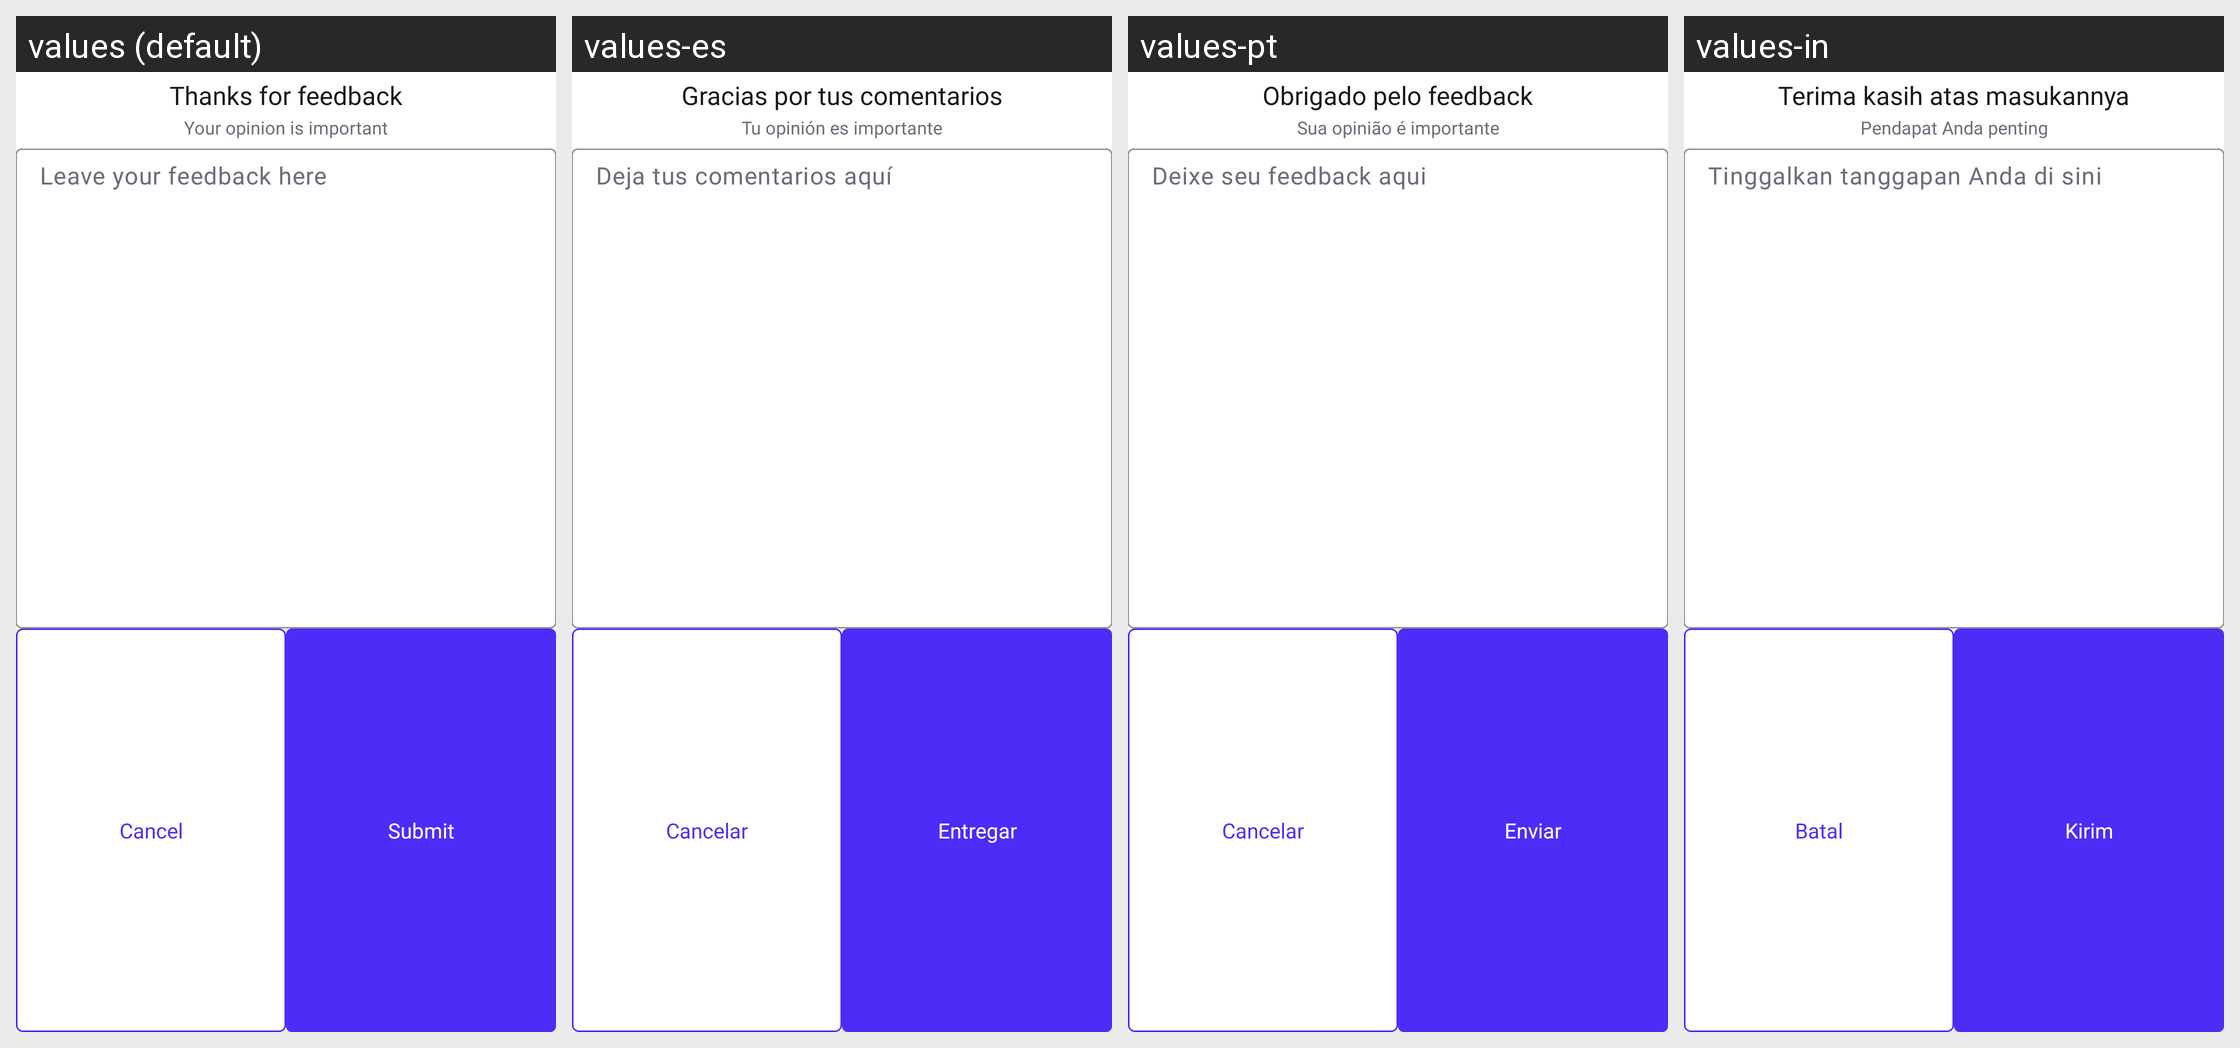

Strings drawn on this Android screen and how each of the app's shown locales translates them:
Android screen res/layout/feedbackdialog.xml rendered under 4 locales, left to right: values (default), values-es, values-pt, values-in. Device: Nexus 5 (rendered at 1080×1920; each locale shown at half size, 540×960, under a caption strip naming it); theme Theme.ProCapture.
Other locales in the repository, not shown: values-ar, values-de, values-fr, values-hi, values-it, values-ja, values-ko, values-ta, values-vi.
Strings drawn on this screen, with the default value and each locale's value (text and hints the layout hard-codes, and strings that could not be matched under every locale, appear in the picture but are not listed):

thanks_for_feedback
  values: Thanks for feedback
  values-es: Gracias por tus comentarios
  values-pt: Obrigado pelo feedback
  values-in: Terima kasih atas masukannya

your_opinion_is_important
  values: Your opinion is important
  values-es: Tu opinión es importante
  values-pt: Sua opinião é importante
  values-in: Pendapat Anda penting

leave_your_feedback_here
  values: Leave your feedback here
  values-es: Deja tus comentarios aquí
  values-pt: Deixe seu feedback aqui
  values-in: Tinggalkan tanggapan Anda di sini

cancel
  values: Cancel
  values-es: Cancelar
  values-pt: Cancelar
  values-in: Batal

submit
  values: Submit
  values-es: Entregar
  values-pt: Enviar
  values-in: Kirim
